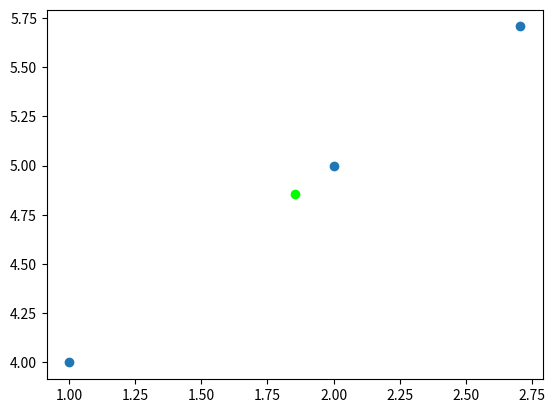

Here is the Python script that generated this plot:
import numpy as np
from matplotlib import pyplot as plt


class Line:
    def __init__(self, myNodes):
        self.nodesX = myNodes[0]
        self.nodesY = myNodes[1]
    
    def draw(self,axes, color="#0000FF"):
        for index in range(0, len(self.nodesX)-1):
            axes.plot( self.nodesX[index:index+2], self.nodesY[index:index+2], c=color)
    
    def getLength(self):
        sum = 0;
        for index in range(0,len(self.nodesX)-1):
            sum += np.sqrt(  (self.nodesX[index+1]-self.nodesX[index])**2 + (self.nodesY[index+1]-self.nodesY[index])**2)
        return sum
    
    def getMidpoint(self):
        
        if not hasattr(self, 'midPoint'):
            #get distance between each point
            deltaDistances = lambda array: [b-a for a,b in zip(array[0:-1],array[1:])]
            
            dxs,dys = deltaDistances(self.nodesX), deltaDistances(self.nodesY)
            
            
            distances = [0] + [ np.sqrt(dx**2 + dy**2) for dx,dy in zip(dxs, dys)]  
            
            length = np.sum(distances);
            
            cumDistances = np.cumsum(distances)
            
            #max index of distances s.t. cumsum <= half total length
            ltHalves = [index for index,value in enumerate(cumDistances) if value <= length/2]
            lt_half = np.max(ltHalves)
            
            percentAlong = (length/2 - cumDistances[lt_half])/ distances[lt_half+1]
            
            lineBisect = lambda array: array[0] + percentAlong * (array[1]-array[0])
            xM,yM = lineBisect(self.nodesX[lt_half:lt_half+2]), lineBisect(self.nodesY[lt_half:lt_half+2])
            
            self.midPoint = xM,yM
        
        return self.midPoint
    
    def getPosition(self):
        return self.getMidpoint()
        

def main():
    
    X = [1,2,2+1/np.sqrt(2)]
    Y = [4,5,5+1/np.sqrt(2)]
    
    a = Line(np.array([ X,Y]))
    
    x,y = a.getPosition()
    
    
    plt.scatter(X,Y);
    
    plt.scatter(x,y,c="#00FF00")
    plt.show()


    
if __name__ == "__main__":
    main()